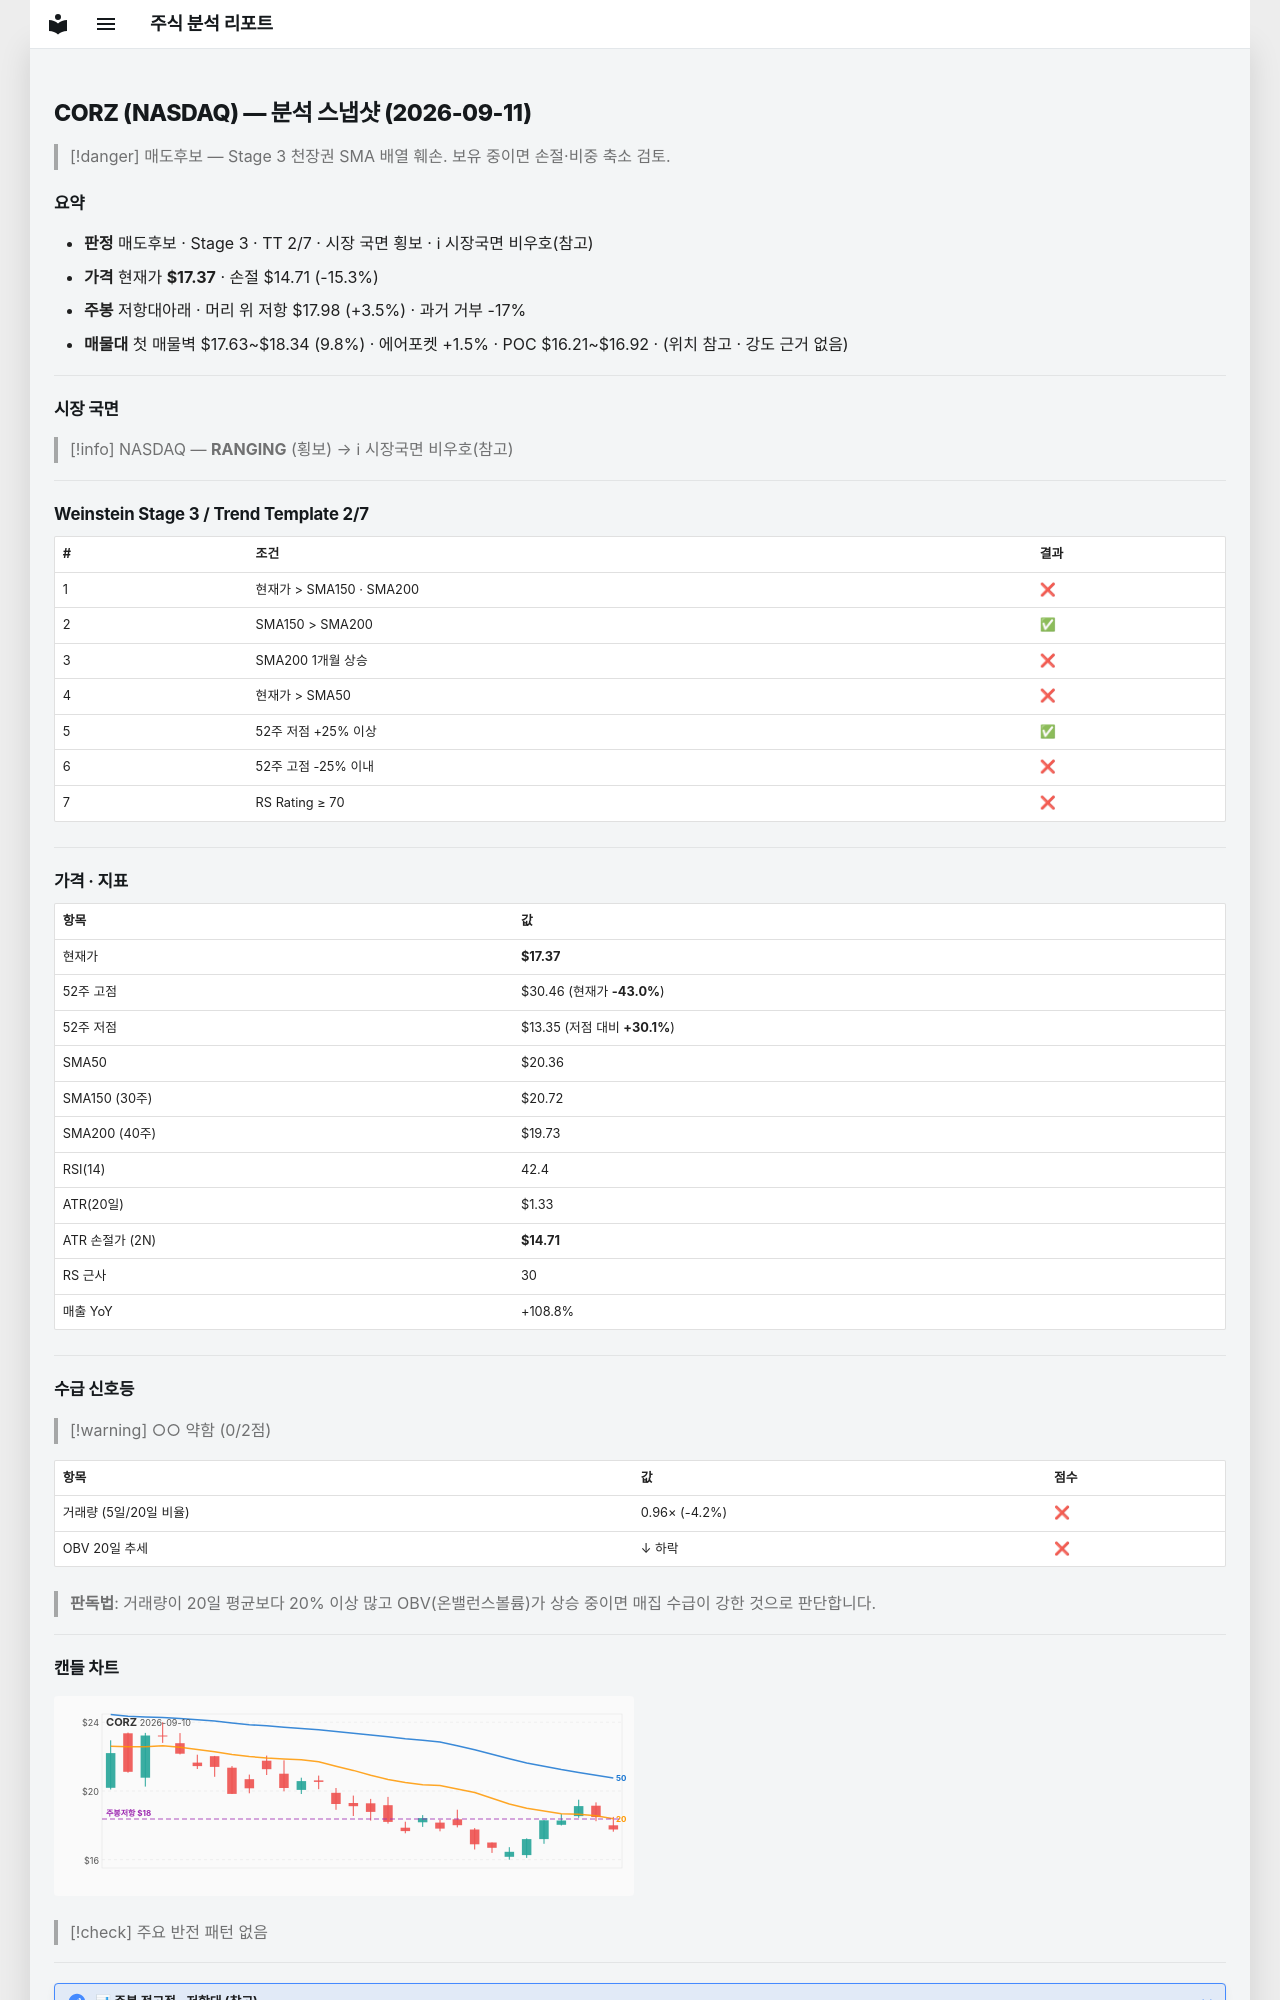

repository: soloandco/stock-reports · page: snapshots/CORZ-2026-09-11/index.html · generator: mkdocs

---
type: analysis-snapshot
title: CORZ 분석 스냅샷
ticker: CORZ
market: NASDAQ
created: 2026-09-11
updated: 2026-09-11
bar-date: 2026-09-10
verdict: 매도후보
real-rr: 0.23
sma50-gap-pct: -14.7
weekly-position: 저항대아래
weekly-overhead-price: 17.98
weekly-overhead-pct: 3.5
stage: 3
trend-template-score: 2
tt-max: 7
price: 17.3700008392334
stop-price: 14.707795607403256
market-regime: RANGING
supply-demand-score: 0/2
supply-demand-label: 약함
status: tracking
tags:
  - stock-agent
  - watchlist
  - CORZ
  - analysis
related:
  - "[[analysis-template]]"
---

# CORZ (NASDAQ) — 분석 스냅샷 (2026-09-11)

> [!danger] 매도후보 — Stage 3 천장권
> SMA 배열 훼손. 보유 중이면 손절·비중 축소 검토.

## 요약

- **판정** 매도후보 · Stage 3 · TT 2/7 · 시장 국면 횡보 · ℹ 시장국면 비우호(참고)
- **가격** 현재가 **$17.37** · 손절 $14.71 (-15.3%)
- **주봉** 저항대아래 · 머리 위 저항 $17.98 (+3.5%) · 과거 거부 -17%
- **매물대** 첫 매물벽 $17.63~$18.34 (9.8%) · 에어포켓 +1.5% · POC $16.21~$16.92 · (위치 참고 · 강도 근거 없음)

---

## 시장 국면

> [!info] NASDAQ — **RANGING** (횡보) → ℹ 시장국면 비우호(참고)

---

## Weinstein Stage 3 / Trend Template 2/7

| # | 조건 | 결과 |
|---|------|------|
| 1 | 현재가 > SMA150 · SMA200 | ❌ |
| 2 | SMA150 > SMA200 | ✅ |
| 3 | SMA200 1개월 상승 | ❌ |
| 4 | 현재가 > SMA50 | ❌ |
| 5 | 52주 저점 +25% 이상 | ✅ |
| 6 | 52주 고점 -25% 이내 | ❌ |
| 7 | RS Rating ≥ 70 | ❌ |

---

## 가격 · 지표

| 항목 | 값 |
|------|---|
| 현재가 | **$17.37** |
| 52주 고점 | $30.46 (현재가 **-43.0%**) |
| 52주 저점 | $13.35 (저점 대비 **+30.1%**) |
| SMA50 | $20.36 |
| SMA150 (30주) | $20.72 |
| SMA200 (40주) | $19.73 |
| RSI(14) | 42.4 |
| ATR(20일) | $1.33 |
| ATR 손절가 (2N) | **$14.71** |
| RS 근사 | 30 |
| 매출 YoY | +108.8% |

---
## 수급 신호등

> [!warning] ○○ 약함 (0/2점)

| 항목 | 값 | 점수 |
|------|------|------|
| 거래량 (5일/20일 비율) | 0.96× (-4.2%) | ❌ |
| OBV 20일 추세 | ↓ 하락 | ❌ |

> **판독법**: 거래량이 20일 평균보다 20% 이상 많고 OBV(온밸런스볼륨)가 상승 중이면 매집 수급이 강한 것으로 판단합니다.

---
